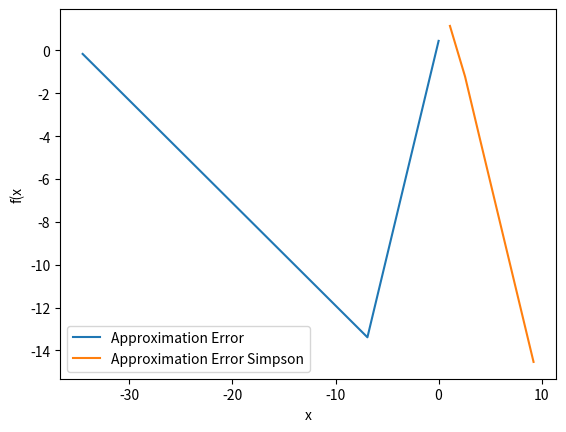

The script that saved this image:
import numpy
import numpy as np
import matplotlib as mpl
import matplotlib.pyplot as plt
from decimal import Decimal


def g1(x):
    return x * pow(np.e, x)


def g2(x):
    return x ** 2 * np.sin(3 * x)


def diff2(x, h, f):
    return (f(x + h / 2) - f(x - h / 2)) / h


g1_der_values = []
h_values = np.arange(10e-16, 1, 10e-4)
for i in h_values:
    g1_der_values.append(diff2(2, i, g1))
origin_g1_der = 3*pow(np.e, 2)
approximation_errors = []
for value in g1_der_values:
    approximation_errors.append(abs(value - origin_g1_der))


plt.plot(np.log(h_values), np.log(approximation_errors), label='Approximation Error')
plt.xlabel('x')
plt.ylabel('f(x')
plt.legend()
plt.show()


def composite_simpson(a: float, b: float, number_of_points: int, f):
    h = (b - a) / number_of_points
    k1 = 0
    k2 = 0
    for i in range(1, number_of_points, 2):
        k1 += f(a + i * h)
        k2 += f(a + (i + 1) * h)
    return h / 3 * (f(a) + 4 * k1 + 2 * k2)


n_values = np.arange(3, 9999, 10)
origin_integral_value = (9*pow(np.pi, 2)-4)/27
simpson_error_values = []
for i in n_values:
    simpson_error_values.append(abs(composite_simpson(0, np.pi, i, g2) - origin_integral_value))

plt.plot(np.log(n_values), np.log(simpson_error_values), label='Approximation Error Simpson')
plt.xlabel('x')
plt.ylabel('f(x')
plt.legend()
plt.show()

